Run: headless pygame with SDL's dummy video driver; simulated clock (each Clock.tick advances the game by its frame time, no real sleeping); random seed 0; keys injected as events and as key.get_pressed() state; no mouse input.
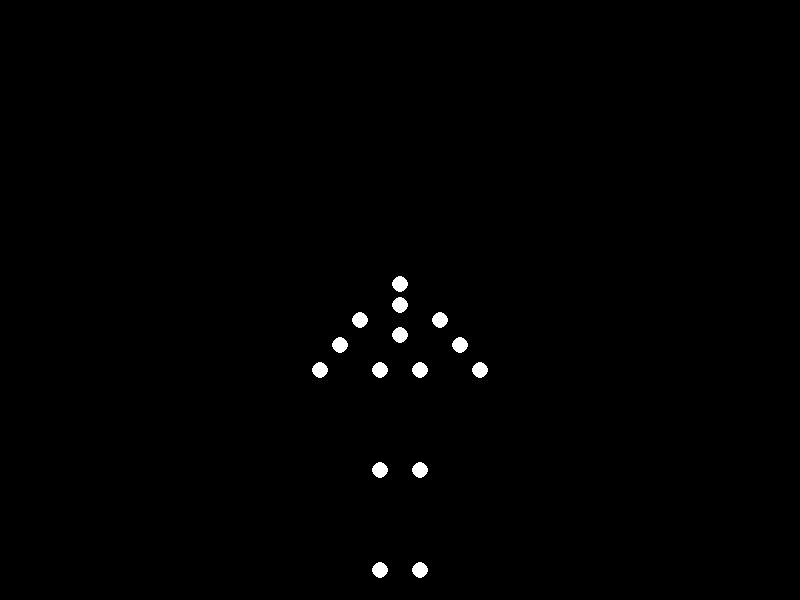
Frame 1 of 4 · flips 1–60 · no input
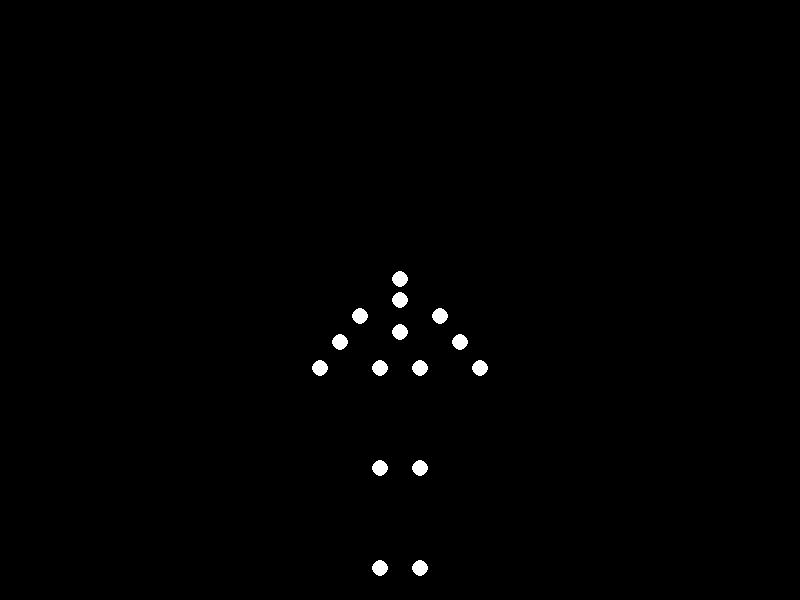
Frame 2 of 4 · flips 61–180 · tapped SPACE, RETURN · held RIGHT (→), D
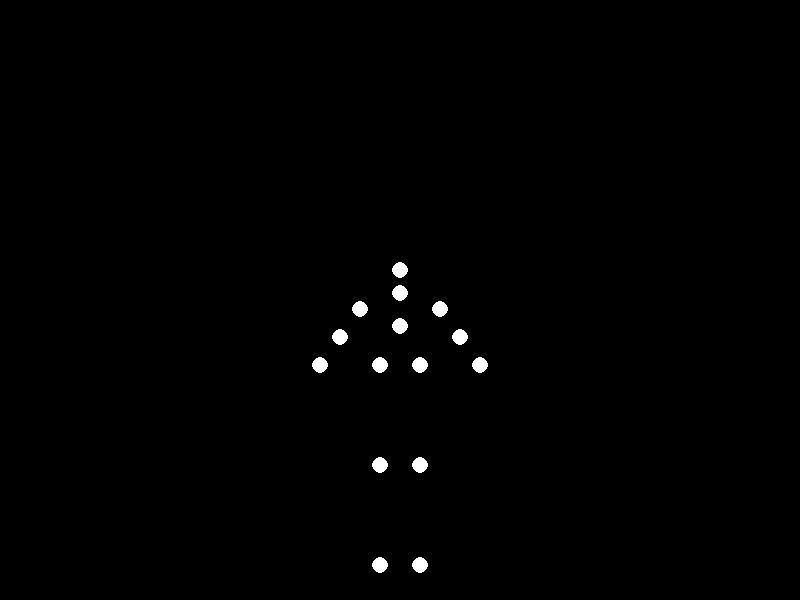
Frame 3 of 4 · flips 181–300 · held DOWN (↓), S
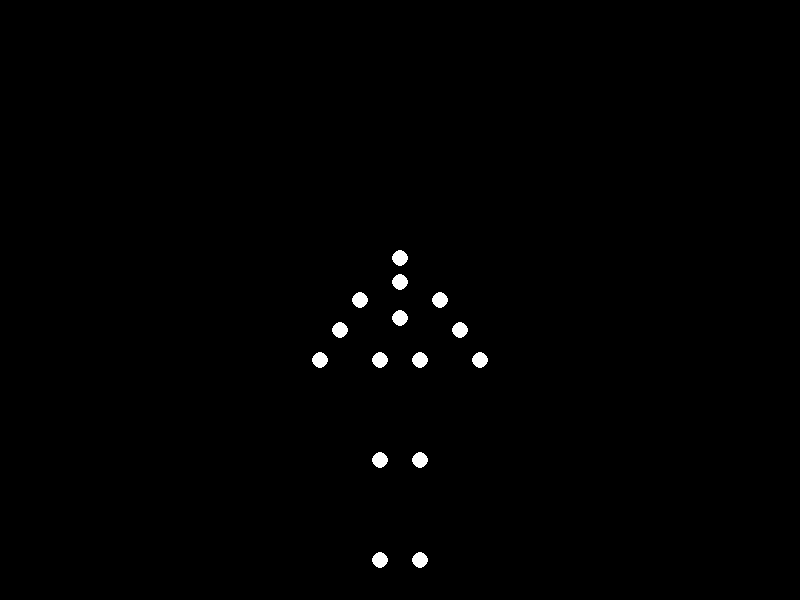
Frame 4 of 4 · flips 301–420 · held LEFT (←), A, UP (↑), W

The pygame program that drew these frames:


import pygame
import math
import sys

# Initialize pygame
pygame.init()

# Screen dimensions
WIDTH, HEIGHT = 800, 600
screen = pygame.display.set_mode((WIDTH, HEIGHT))
pygame.display.set_caption("Biological Motion: Woman Bowing")

# Colors
BLACK = (0, 0, 0)
WHITE = (255, 255, 255)

# Point-light configuration for initial standing pose (15 points)
# Points represent: head, neck, shoulders (2), elbows (2), wrists (2), torso, hips (2), knees (2), ankles (2)
initial_points = [
    (400, 150),  # Head
    (400, 190),  # Neck
    (360, 220),  # Left shoulder
    (440, 220),  # Right shoulder
    (340, 270),  # Left elbow
    (460, 270),  # Right elbow
    (320, 320),  # Left wrist
    (480, 320),  # Right wrist
    (400, 250),  # Torso
    (380, 320),  # Left hip
    (420, 320),  # Right hip
    (380, 420),  # Left knee
    (420, 420),  # Right knee
    (380, 520),  # Left ankle
    (420, 520)   # Right ankle
]

# Initialize point positions
points = initial_points.copy()

# Animation parameters
period = 2.0  # Seconds for one complete bow
u_scale = 0.5  # Upper body movement scaling
hip_center_initial = (initial_points[9][0] + initial_points[10][0]) / 2, (initial_points[9][1] + initial_points[10][1]) / 2
head_y_initial = initial_points[0][1]

# Start time tracking
clock = pygame.time.Clock()
start_time = pygame.time.get_ticks()

# Main animation loop
running = True
while running:
    for event in pygame.event.get():
        if event.type == pygame.QUIT:
            running = False
    
    # Clear the screen
    screen.fill(BLACK)
    
    # Calculate time-based movement
    elapsed = (pygame.time.get_ticks() - start_time) / 1000.0
    normalized_time = (elapsed % period) / period
    f_normalized = (1 - math.cos(2 * math.pi * normalized_time)) / 2.0
    
    # Calculate hip movement and apply to all points
    drop_hips = 0.3 * (hip_center_initial[1] - head_y_initial) * f_normalized
    
    # Update points based on time for bowing motion
    for i, (x, y) in enumerate(initial_points):
        if i < 9:  # Upper body points (head to torso)
            additional_drop = (hip_center_initial[1] - y) * f_normalized * u_scale
            new_y = y + drop_hips + additional_drop
            points[i] = (x, new_y)
        else:  # Lower body points (hips to ankles)
            new_y = y + drop_hips
            points[i] = (x, new_y)
    
    # Draw the point-light stimulus
    for x, y in points:
        pygame.draw.circle(screen, WHITE, (int(x), int(y)), 8)
    
    pygame.display.flip()
    clock.tick(60)

pygame.quit()
sys.exit()
